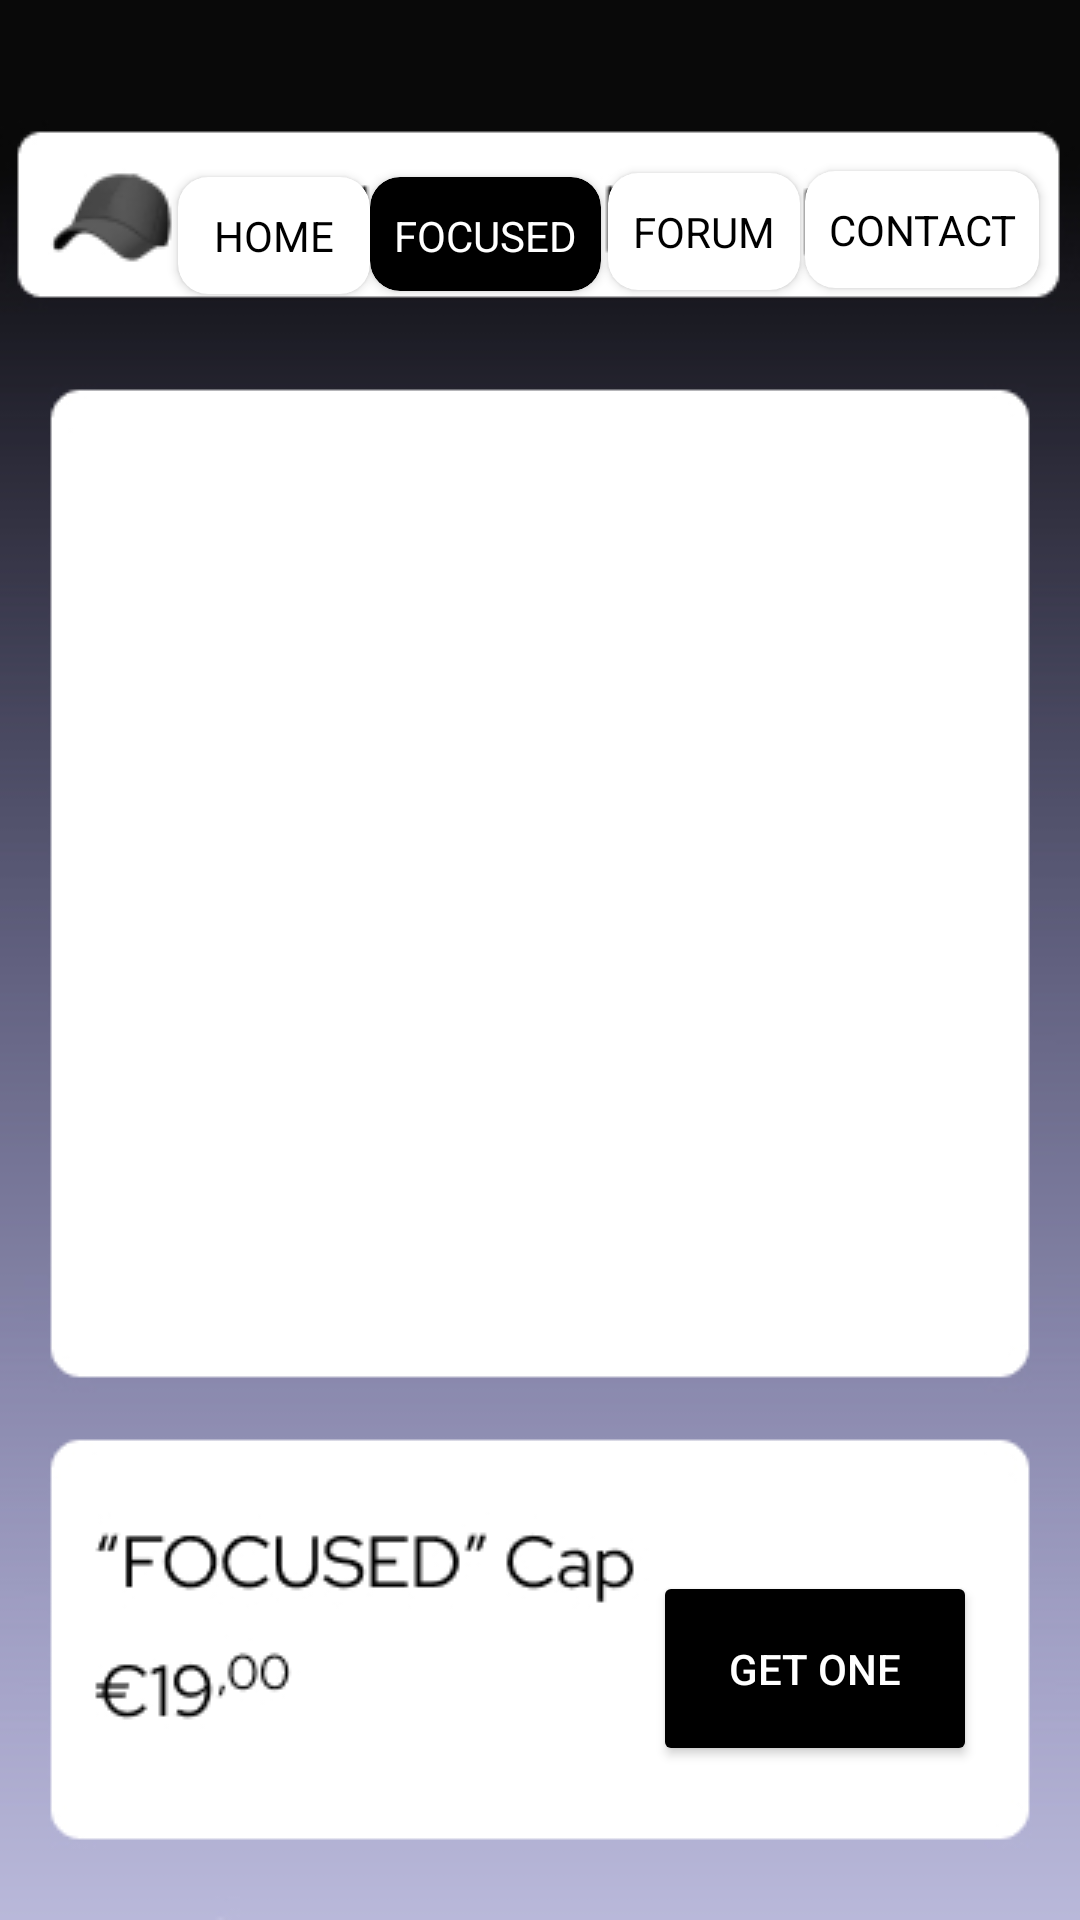

Android layout source for this screen:
<!-- AndroidManifest.xml: application theme Theme.AppCompat.Light.NoActionBar -->
<!-- res/layout/activity_focused.xml -->
<?xml version="1.0" encoding="utf-8"?>
<androidx.constraintlayout.widget.ConstraintLayout xmlns:android="http://schemas.android.com/apk/res/android"
    xmlns:app="http://schemas.android.com/apk/res-auto"
    xmlns:tools="http://schemas.android.com/tools"
    android:layout_width="match_parent"
    android:layout_height="match_parent"
    android:background="@drawable/focused"
    tools:context=".Focused">

    <androidx.cardview.widget.CardView
        android:layout_width="77dp"
        android:layout_height="38dp"
        app:cardBackgroundColor="#000000"
        app:cardCornerRadius="10dp"
        app:contentPaddingBottom="8dp"
        app:contentPaddingTop="10dp"
        app:layout_constraintBottom_toBottomOf="parent"
        app:layout_constraintEnd_toEndOf="parent"
        app:layout_constraintHorizontal_bias="0.436"
        app:layout_constraintStart_toStartOf="parent"
        app:layout_constraintTop_toTopOf="parent"
        app:layout_constraintVertical_bias="0.098">

        <TextView
            android:id="@+id/textView4"
            android:layout_width="match_parent"
            android:layout_height="wrap_content"
            android:text="FOCUSED"
            android:textAlignment="center"
            android:textColor="#FFFFFF" />
    </androidx.cardview.widget.CardView>

    <androidx.cardview.widget.CardView
        android:layout_width="64dp"
        android:layout_height="39dp"
        android:onClick="goMain"
        app:cardBackgroundColor="#FFFFFF"
        app:cardCornerRadius="10dp"
        app:contentPaddingBottom="8dp"
        app:contentPaddingTop="10dp"
        app:layout_constraintBottom_toBottomOf="parent"
        app:layout_constraintEnd_toEndOf="parent"
        app:layout_constraintHorizontal_bias="0.2"
        app:layout_constraintStart_toStartOf="parent"
        app:layout_constraintTop_toTopOf="parent"
        app:layout_constraintVertical_bias="0.098">

        <TextView
            android:id="@+id/textView5"
            android:layout_width="match_parent"
            android:layout_height="wrap_content"
            android:text="HOME"
            android:textAlignment="center"
            android:textColor="#000000" />
    </androidx.cardview.widget.CardView>

    <androidx.cardview.widget.CardView
        android:layout_width="78dp"
        android:layout_height="39dp"
        android:onClick="goContact"
        app:cardBackgroundColor="#FFFFFF"
        app:cardCornerRadius="10dp"
        app:contentPaddingBottom="8dp"
        app:contentPaddingTop="10dp"
        app:layout_constraintBottom_toBottomOf="parent"
        app:layout_constraintEnd_toEndOf="parent"
        app:layout_constraintHorizontal_bias="0.952"
        app:layout_constraintStart_toStartOf="parent"
        app:layout_constraintTop_toTopOf="parent"
        app:layout_constraintVertical_bias="0.095">

        <TextView
            android:id="@+id/textView3"
            android:layout_width="match_parent"
            android:layout_height="wrap_content"
            android:onClick="goContact"
            android:text="CONTACT"
            android:textAlignment="center"
            android:textColor="#000000"
            tools:ignore="TouchTargetSizeCheck,TouchTargetSizeCheck" />
    </androidx.cardview.widget.CardView>

    <androidx.cardview.widget.CardView
        android:layout_width="64dp"
        android:layout_height="39dp"
        android:onClick="goForum"
        app:cardBackgroundColor="#FFFFFF"
        app:cardCornerRadius="10dp"
        app:contentPaddingBottom="8dp"
        app:contentPaddingTop="10dp"
        app:layout_constraintBottom_toBottomOf="parent"
        app:layout_constraintEnd_toEndOf="parent"
        app:layout_constraintHorizontal_bias="0.685"
        app:layout_constraintStart_toStartOf="parent"
        app:layout_constraintTop_toTopOf="parent"
        app:layout_constraintVertical_bias="0.096">

        <TextView
            android:id="@+id/textView9"
            android:layout_width="match_parent"
            android:layout_height="wrap_content"
            android:onClick="goForum"
            android:text="FORUM"
            android:textAlignment="center"
            android:textColor="#000000"
            tools:ignore="TouchTargetSizeCheck,TouchTargetSizeCheck" />
    </androidx.cardview.widget.CardView>

    <androidx.viewpager2.widget.ViewPager2
        android:id="@+id/viewPagerImageSlider"
        android:layout_width="409dp"
        android:layout_height="331dp"
        app:layout_constraintBottom_toBottomOf="parent"
        app:layout_constraintEnd_toEndOf="parent"
        app:layout_constraintHorizontal_bias="0.488"
        app:layout_constraintStart_toStartOf="parent"
        app:layout_constraintTop_toTopOf="parent"
        app:layout_constraintVertical_bias="0.422" />

    <Button
        android:id="@+id/button"
        android:layout_width="108dp"
        android:layout_height="65dp"
        android:backgroundTint="#000000"
        android:onClick="goBuy"
        android:text="Get one"
        android:textColor="#FFFFFF"
        app:layout_constraintBottom_toBottomOf="parent"
        app:layout_constraintEnd_toEndOf="parent"
        app:layout_constraintHorizontal_bias="0.864"
        app:layout_constraintStart_toStartOf="parent"
        app:layout_constraintTop_toTopOf="parent"
        app:layout_constraintVertical_bias="0.911" />
</androidx.constraintlayout.widget.ConstraintLayout>
<!-- resources referenced by this layout -->
<resources>
  <!-- drawable focused: jpg bitmap (drawable, 37022 bytes) -->
</resources>
